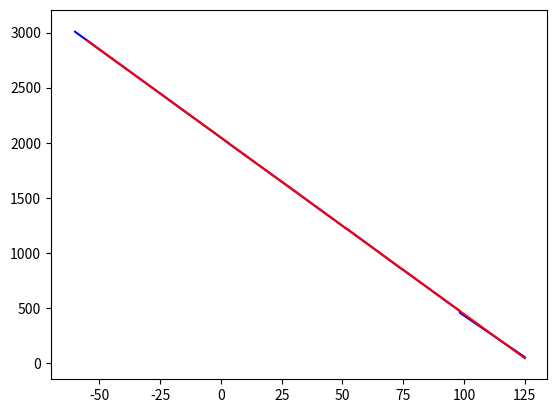

The matplotlib source for this figure:
import matplotlib.pyplot as plt
from scipy import interpolate


# from scipy.interpolate import interp1d

def coefficients():
    #xlist = [-60, -3.8, 33.7, 71.1, 125]
    xlist = [-60, -26, -1, 33, 72, 123]
    ### TYPICAL CASE
    ylist = [21629, 19449, 18084, 16537, 15045, 13461]
    xlistNew = xlist
    ylistNew = []
    all_min = int(ylist[-1]-200)
    for i in ylist:
        ylistNew.append(round((i -all_min)/4))
    print(xlistNew)
    print(len(ylistNew))
    calculationOfCoefficients(xlistNew, ylistNew, all_min)
    #calculationOfCoefficients(xlist, ylist)


def form_interval(xlist, x_list_interval_data, y_list_interval_data, i, k):
    x_list_interval_data1 = []
    y_list_interval_data1 = []
    interval_data1 = []
    interval_delete = 0
    start = xlist[i]
    stop = xlist[k]
    # print ("start = " + str(start) + " stop = " + str(stop))
    test_flag = False
    for f in range(len(x_list_interval_data)):
        interval_delete += 1
        if test_flag == True:
            x_list_interval_data1.append(round(x_list_interval_data[f], 2))
            y_swich = float(y_list_interval_data[f])
            y_list_interval_data1.append(round(y_swich, 3))  # !!!!!!!!!!
            if round(x_list_interval_data[f], 2) == stop:
                break
        if round(x_list_interval_data[f], 2) >= round(start, 2):
            # print(x_list_interval_data[f])
            test_flag = True
    print(str(interval_delete))
    interval_data1.append(x_list_interval_data1)
    interval_data1.append(y_list_interval_data1)
    interval_data1.append(interval_delete)
    return interval_data1


def minimum(xlist, ylist):
    xlist_test = xlist
    ylist_test = ylist

    interval_data = interpol(xlist, ylist)
    x_list_interval_data = interval_data[0]
    y_list_interval_data = interval_data[1]

    max_step_number = 8

    xlist_test = []
    ylist_test = []

    xlist_test.append(round(x_list_interval_data[0] + 0.01, 2))
    for i in range(1, max_step_number):
        new_temperature = round(xlist_test[i - 1] + (185 / (max_step_number)), 2)
        xlist_test.append(new_temperature)
    xlist_test.append(round(x_list_interval_data[-1] - 0.01, 2))
    for i in xlist_test:
        test = float(y_list_interval_data[x_list_interval_data.index(i)])
        ylist_test.append(round(test, 3))

    # print(y_list_interval_data)
    # plt.axis([minElement(xlist)-10, maxElement(xlist)+10, minElement(ylist)-200, maxElement(ylist)+200])
    # plt.plot(new_list_x, new_list_y, color = 'blue')
    # plt.show()

    for i in range(max_step_number):

        print(xlist_test)
        print(ylist_test)
        print("step = " + str(i + 1) + " in " + str(max_step_number))
        interval = form_interval(xlist_test, x_list_interval_data, y_list_interval_data, i, i + 1)
        del x_list_interval_data[0:interval[2]]
        del y_list_interval_data[0:interval[2]]
        x_list_interval = interval[0]
        y_list_interval = interval[1]
        # print (y_list_interval)
        y_real = 0
        x_real = 0
        for j in range(len(x_list_interval) - 1):
            k_real = float((ylist_test[i] - ylist_test[i + 1]) / (xlist_test[i] - xlist_test[i + 1]))
            b_real = int(ylist_test[i + 1] - k_real * xlist_test[i + 1])
            difference = []
            x_list_test = []
            for k in range(len(y_list_interval) - 1):
                x_list_test.append(k)
                kv_sum = abs(x_list_interval[k] * k_real + b_real) - abs(y_list_interval[k])
                difference.append(pow(kv_sum, 2))
            sum = 0
            for k in difference:
                sum = sum + abs(k)
            if j != 0:
                if (sum / (len(y_list_interval) - 1)) < (sum_last / (len(y_list_interval) - 1)):
                    y_real = int(ylist_test[i + 1])
                    x_real = round(xlist_test[i + 1], 1)
                    sum_last = sum
            else:
                sum_last = sum

            ylist_test[i + 1] = y_list_interval[j]
            xlist_test[i + 1] = x_list_interval[j]
        print("--> " + str(sum / (len(y_list_interval) - 1)) + " <--")
        ylist_test[i + 1] = y_real
        xlist_test[i + 1] = x_real

    new_list_x_temperature = []
    new_list_y_KOD = []

    for i in ylist_test:
        new_list_y_KOD.append(round(float(i) / 16) * 16)

    new_list = []
    new_list.append(xlist_test)
    new_list.append(new_list_y_KOD)
    print("New X = " + str(xlist_test))
    print("New Y = " + str(new_list_y_KOD))
    # print ("New Y = " + str(ylist_test))

    return new_list


def interpol(xlist_test, ylist_test):
    tck = interpolate.splrep(xlist_test, ylist_test)
    temperaturerite = xlist_test[0]
    stop_step = xlist_test[len(xlist_test) - 1]
    step = 0.01
    interval_y = []
    interval_x = []
    interval = []
    while temperaturerite < stop_step:
        interval_x.append(round(temperaturerite, 2))
        interval_y.append(interpolate.splev(temperaturerite, tck))
        temperaturerite = temperaturerite + step
    interval.append(interval_x)
    interval.append(interval_y)
    return interval


def calculationOfCoefficients(xlist, ylist, all_minus):
    coefB = []
    coefK = []
    kIdeal = -16
    bIdeal = 2047
    xMinIdeal = -60
    yMinIdeal = -16 * xMinIdeal + 2047
    xMaxIdeal = 125
    yMaxIdeal = -16 * xMaxIdeal + 2047
    i = 0
    print("\n" + "-------------------------" + "\n" + "RESULT:")
    x_new_list = []
    y_new_list = []
    new_list = minimum(xlist, ylist)
    x_new_list = new_list[0]
    y_new_list = new_list[1]
    test_k = []
    test_b = []
    while i < len(x_new_list)-1:
        k_real = 0
        b_real = 0
        k_ideal = 0
        b_ideal = 0
        k_real = float((y_new_list[i] - y_new_list[i + 1]) / (x_new_list[i] - x_new_list[i + 1]))
        b_real = y_new_list[i] - k_real * x_new_list[i]
        print("b_real in interval " + str(x_new_list[i]) + " : " + str(x_new_list[i + 1]) + " = " + str(b_real))
        print("k_real in interval " + str(x_new_list[i]) + " : " + str(x_new_list[i + 1]) + " = " + str(k_real))
        k_ideal = float(kIdeal / k_real)
        b_ideal = -1 * ((kIdeal / k_real) * b_real) + bIdeal

        test_k.append(k_real)
        test_b.append(b_real)

        b_round = round(float(b_ideal) / 32) * 32
        print(" old b = " + str(b_ideal) + " __ " + str(b_round))
        coefB.append(b_round)
        new_k_1_test = (kIdeal * x_new_list[i] + bIdeal - b_round) / (k_real * x_new_list[i] + b_real)
        new_k_2_test = (kIdeal * x_new_list[i + 1] + bIdeal - b_round) / (k_real * x_new_list[i + 1] + b_real)
        new_k_test = (new_k_1_test + new_k_2_test) / 2
        coefK.append(round(new_k_test, 4))
        i = i + 1

        # coefB.append(b_ideal)

    sttt_temperature = -60
    step_test = 0.1
    test_x = []
    test_y = []
    test_temperature_list = []
    while True:
        if sttt_temperature > 125:
            break
        test_x.append(sttt_temperature)
        if sttt_temperature > x_new_list[-1]:
            sett = sttt_temperature * test_k[-1] + test_b[-1]
            ideal_KOD = kIdeal * sttt_temperature + bIdeal
            me_KOD = sett * coefK[-1] + coefB[-1]
            # print(sttt_temperature)
            # print(ideal_KOD - me_KOD)
            # print(str(sttt_temperature) + " __ " + str(round((ideal_KOD - me_KOD),3)))
            # print("-----")
            test_y.append(me_KOD)
        else:
            for i in range(1, len(x_new_list)):
                if sttt_temperature <= x_new_list[i]:
                    sett = sttt_temperature * test_k[i - 1] + test_b[i - 1]
                    ideal_KOD = kIdeal * sttt_temperature + bIdeal
                    me_KOD = sett * coefK[i - 1] + coefB[i - 1]
                    # print(str(sttt_temperature) + " __ " + str(round((ideal_KOD - me_KOD), 3)))
                    # print("-----")
                    test_y.append(sett * coefK[i - 1] + coefB[i - 1])
                    break
        test_temperature_list.append(sttt_temperature)
        # sttt_temperature = round(sttt_temperature + step_test, 2)!!
        sttt_temperature = sttt_temperature + step_test

    min_delta_temperature = 0
    max_delta_temperature = 0
    for i in range(len(test_temperature_list)):
        deltaa = (test_temperature_list[i] * (kIdeal) + bIdeal) - test_y[i]
        if deltaa > 0:
            max_delta_temperature = max_delta_temperature + deltaa
        if deltaa < 0:
            min_delta_temperature = min_delta_temperature + deltaa

    print("<<--- " + str(min_delta_temperature) + " __ " + str(max_delta_temperature))
    plt.axis([minElement(test_x) - 10, maxElement(test_x) + 10, minElement(test_y) - 200, maxElement(test_y) + 200])
    plt.plot(test_x, test_y, color='blue')
    plt.plot([-55, 125], [2927, 47], color='red')
    plt.show()


    # coefB[0] = coefB[0] + 408
    # coefB[1] = coefB[1] + 408
    # coefB[2] = coefB[2] + 408
    # coefB[3] = coefB[3] + 408
    # coefB[4] = coefB[4] + 408
    # coefB[5] = coefB[5] + 408
    # coefB[6] = coefB[6] + 408
    # coefB[7] = coefB[7] + 408
    # coefB[8] = coefB[8] + 408
    # coefB[9] = coefB[9] + 408


    for j in range(len(y_new_list)):
        print("M = " + str(y_new_list[j]))
    for j in range(len(coefK)):
        print("K = " + str(coefK[j]))
    for j in range(len(coefB)):
        print("B = " + str(coefB[j]))
    print("\n" + "BINARY BLOCK")
    #
    # block sending data
    #
    binCodeCorfB = []
    binCodeCorfK = []
    binCodeCorfM = []
    list_m_new = []
    for i in range(1, len(y_new_list) - 1):
        binCodeEleM = [0, 0, 0, 0, 0, 0, 0, 0, 0, 0, 0, 0]
        # binCodeEleM = [0, 0, 0, 0, 0, 0, 0, 0]
        x = int(y_new_list[i])
        i = 0
        while i < 12:
            # while i < 8:
            y = str(x % 2)
            binCodeEleM[i] = int(y)
            i = i + 1
            x = int(x / 2)
        coefmm = ""
        for i in binCodeEleM:
            coefmm = coefmm + str(i)
            binCodeCorfM.append(i)
        string_test = ""
        for i in range(8):
            string_test += str(binCodeEleM[len(binCodeEleM) - 1 - i])
        # print("m = " + coefmm)
        list_m_new.append(string_test)
        # print("m_test_8_bit =  0b'" + string_test)
    print("//M")
    print(list_m_new[0] + " //M0")
    print(list_m_new[1] + " //M1")
    print(list_m_new[2] + " //M2")
    print(list_m_new[3] + " //M3")
    print(list_m_new[4] + " //M4")
    print(list_m_new[5] + " //M5")
    print(list_m_new[6] + " //M6")
    # print(list_m_new[7] + " //M7")
    # print(list_m_new[8] + " //M8")

    list_b_new = []
    for ele in coefB:
        x = ele
        # binCodeEleB = [0, 0, 0, 0, 0, 0, 0, 0, 0, 0, 0, 0, 0, 0]
        binCodeEleB = [0, 0, 0, 0, 0, 0, 0, 0, 0, 0, 0, 0, 0]
        i = 0
        if ele < 0:
            # binCodeEleB[13] = 1
            binCodeEleB[12] = 1
            x = x * (-1)
        else:
            # binCodeEleB[13] = 0
            binCodeEleB[12] = 0
        n = ""
        while x > 0:
            y = str(x % 2)
            if i < 12:

                binCodeEleB[i] = int(float(y))
                i = i + 1
            else:
                break
            x = int(x / 2)
        coefbb = ""
        for z in binCodeEleB:
            binCodeCorfB.append(z)
            coefbb = coefbb + str(z)
        string_test = ""
        for i in range(9):
            string_test += str(binCodeEleB[len(binCodeEleB) - 1 - i])
        # print("b = " + coefbb)
        list_b_new.append(string_test)
        # print("b_test_8_bit = 0b'" + string_test)
    print("//B")
    # print(list_b_new[1][1:] + " //B1")
    print(list_b_new[0] + " //B0")
    print(list_b_new[1] + " //B1")
    print(list_b_new[2] + " //B2")
    print(list_b_new[3] + " //B3")
    print(list_b_new[4] + " //B4")
    print(list_b_new[5] + " //B5")
    print(list_b_new[6] + " //B6")
    print(list_b_new[7] + " //B7")
    # print(list_b_new[8] + " //B8")
    # print(list_b_new[9] + " //B9")
    list_k_new = []
    for ele in coefK:
        x = float(ele)
        binCodeEleK = [0, 0, 0, 0, 0, 0, 0, 0, 0, 0, 0, 0, 0]
        # binCodeEleK = [0, 0, 0, 0, 0, 0, 0, 0, 0, 0, 0, 0, 0]
        intX = int(x)
        i = 10
        # i = 5
        while i < 13:
            # while i < 8:
            y = str(intX % 2)
            binCodeEleK[i] = int(y)
            i = i + 1
            intX = int(intX / 2)
        intY = float(ele) - int(ele)
        i = 9
        # i = 4
        while i >= 0:
            z = intY * 2
            binCodeEleK[i] = int(z)
            intY = float(z) - int(z)
            i = i - 1
        coefkk = ""
        for ele in binCodeEleK:
            coefkk = coefkk + str(ele)
            binCodeCorfK.append(ele)
        string_test = ""
        for i in range(8):
            string_test += str(binCodeEleK[len(binCodeEleK) - 1 - i])
        # print("k = " + coefkk)
        list_k_new.append(string_test)
    print("//K")
    print(list_k_new[0] + " //K0")
    print(list_k_new[1] + " //K1")
    print(list_k_new[2] + " //K2")
    print(list_k_new[3] + " //K3")
    print(list_k_new[4] + " //K4")
    print(list_k_new[5] + " //K5")
    print(list_k_new[6] + " //K6")
    print(list_k_new[7] + " //K7")
    # print(list_k_new[8] + " //K8")
    # print(list_k_new[9] + " //K9")

    step = 0
    stepK = 0
    stepB = 0
    stepM = 0
    pacet = []
    while step < 6:
        text = ""
        for i in range(stepK, stepK + 13):
            pacet.append(binCodeCorfK[i])
        stepK = stepK + 13
        for i in range(stepB, stepB + 14):
            pacet.append(binCodeCorfB[i])
        stepB = stepB + 14
        for i in range(stepM, stepM + 12):
            pacet.append(binCodeCorfM[i])
        stepM = stepM + 12
        step = step + 1
    for i in range(stepK, stepK + 13):
        pacet.append(binCodeCorfK[i])
        stepK = stepK + 13
    for i in range(stepB, stepB + 14):
        pacet.append(binCodeCorfB[i])
        stepB = stepB + 14
    text = ""
    iterat = 0
    win_test = []
    for i in range(258):
        if iterat < 8:
            text = text + str(pacet[i])
            iterat += 1
        else:
            not_Invers = list(text)
            nul = 7
            invers = ""
            for j in range(8):
                invers = invers + not_Invers[nul]
                nul -= 1
            win_test.append(chr(int(invers, 2)))
            test = hex(int(invers, 2))
            text = ""
            text = text + str(pacet[i])
            iterat = 1
    text = ""

    # OM
    binCodeEleOM = [0, 0, 0, 0, 0, 0, 0, 0, 0, 0, 0, 0, 0, 0, 0, 0]
    # binCodeEleM = [0, 0, 0, 0, 0, 0, 0, 0]
    x = int(all_minus)
    i = 0
    while i < 16:
        # while i < 8:
        y = str(x % 2)
        binCodeEleOM[i] = str(int(y))
        i = i + 1
        x = int(x / 2)
        
    print("//OM1")
    OM1 = binCodeEleOM[:8]
    print(str(''.join(OM1))[::-1] + "; //OM1")
    print("//OM2")
    OM2 = binCodeEleOM[8:]
    print(str(''.join(OM2))[::-1] + "; //OM2")
    '''
    print("//Z1")
    Z1 = ""
    for i in range(len(list_b_new)):
        Z1 += str(list(list_b_new[7 - i])[0])
    print("8'b" + Z1 + ";")
    Z2 = ""
    for i in range(len(list_b_new)):
        Z2 += str(list(list_b_new[7 - i])[0])
    print("8'b" + Z1 + ";")
    '''
    print("-------------------------" + "\n")
    pass


def searchForCoordinats(y_list, x_list, y):
    x = -10000
    f = True
    i = 0
    while f:
        if (y < y_list[i]) and (y >= y_list[i + 1]):
            y1 = y_list[i]
            y2 = y_list[i + 1]
            x1 = x_list[y_list.index(y1)]
            x2 = x_list[y_list.index(y2)]
            x = (((y - y1) * (x2 - x1)) / (y2 - y1)) + x1
            break;
        i = i + 1
    return x


def binaryKey(list, size):
    number = 0
    iterator = size
    for element in list:
        number = number + int(element) * (2 ** iterator)
        iterator = iterator - 1
    print(number)
    return number


def minElement(list):
    min = 10000
    for element in list:
        if int(element) < min:
            min = int(element)
    return min


def maxElement(list):
    max = -10000
    for element in list:
        if int(element) > max:
            max = int(element)
    return max


def readFile(i):
    try:
        file = open('c:/micros/data/' + i + '.txt', 'r')
        say = []
        col_list = []
        for line in file:
            say = line.split(' ')
            if len(say) > 0:
                col_list.append(say[0])
                col_list.append(say[1])
        file.close()
        print(col_list)
        return col_list
    except:
        pass


def build_graph():
    print("\n" + "-------------------------")
    print("write number file")
    g = raw_input()
    numberPin = int(g)
    col_list = readFile(g)
    xlist = []
    ylist = []
    xlistNew = []
    ylistNew = []
    i = 0
    while i < len(col_list):
        xlist.append(float(col_list[i]))
        i = i + 2
    i = 1
    while i < len(col_list):
        ylist.append(float(col_list[i]))
        i = i + 2
    plt.axis([minElement(xlist) - 10, maxElement(xlist) + 10, minElement(ylist) - 200, maxElement(ylist) + 200])
    plt.plot(xlist, ylist, color='blue')
    plt.plot([-55, 125], [2927, 47], color='red')
    plt.show()
    pass


coefficients()
